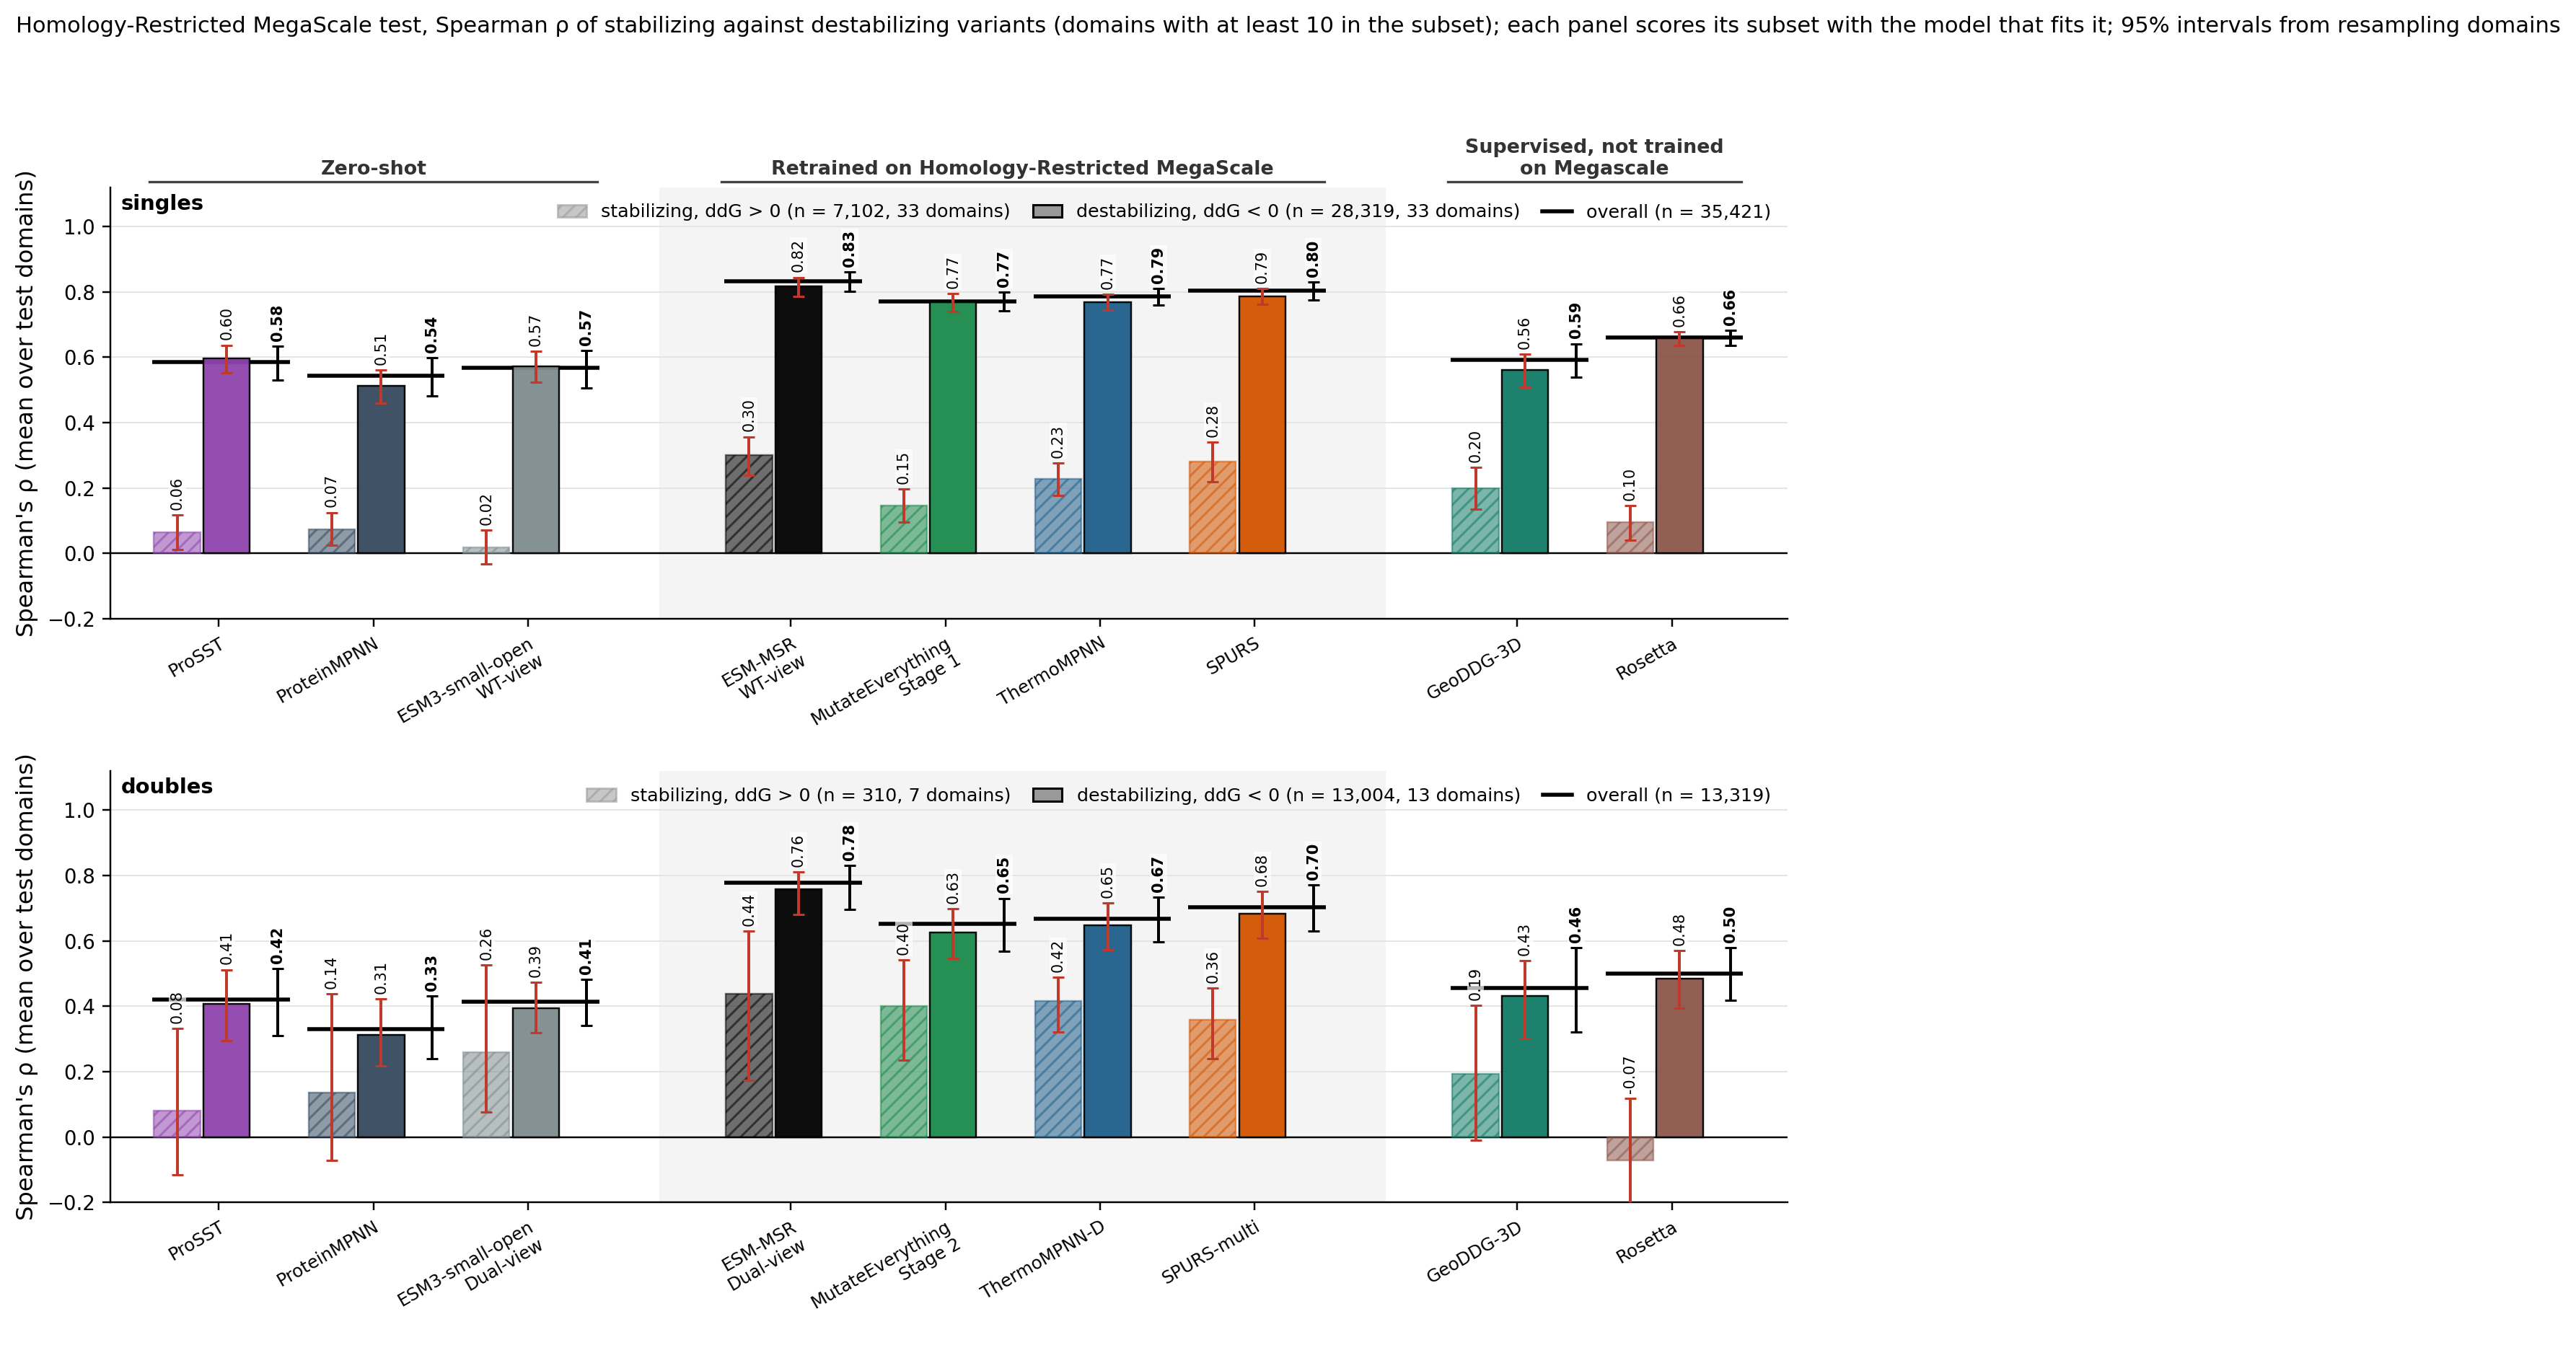

Values plotted in this chart, from the file beside it:
column, key, subset, value, lo, hi, n_libraries, n_variants, panel
ProSST, prosst, stabilizing, 0.0649, 0.0118, 0.1180, 33, 7102, singles
ProSST, prosst, destabilizing, 0.5969, 0.5513, 0.6369, 33, 28319, singles
ProteinMPNN, pmpnn, stabilizing, 0.0744, 0.0241, 0.1253, 33, 7102, singles
ProteinMPNN, pmpnn, destabilizing, 0.5132, 0.4604, 0.5613, 33, 28319, singles
ESM3-small-open, msrrel@0:wt, stabilizing, 0.0185, -0.0322, 0.0720, 33, 7102, singles
ESM3-small-open, msrrel@0:wt, destabilizing, 0.5727, 0.5230, 0.6185, 33, 28319, singles
ESM-MSR, msrp0:wt, stabilizing, 0.3003, 0.2395, 0.3568, 33, 7102, singles
ESM-MSR, msrp0:wt, destabilizing, 0.8163, 0.7849, 0.8442, 33, 28319, singles
MutateEverything, me1, stabilizing, 0.1471, 0.0947, 0.1964, 33, 7102, singles
MutateEverything, me1, destabilizing, 0.7683, 0.7394, 0.7946, 33, 28319, singles
ThermoMPNN, tmpnn, stabilizing, 0.2276, 0.1765, 0.2773, 33, 7102, singles
ThermoMPNN, tmpnn, destabilizing, 0.7688, 0.7437, 0.7925, 33, 28319, singles
SPURS, spurs, stabilizing, 0.2802, 0.2191, 0.3401, 33, 7102, singles
SPURS, spurs, destabilizing, 0.7864, 0.7609, 0.8106, 33, 28319, singles
best other ddG, geoddg, stabilizing, 0.1984, 0.1351, 0.2625, 33, 7102, singles
best other ddG, geoddg, destabilizing, 0.5605, 0.5074, 0.6102, 33, 28319, singles
Rosetta, rosetta, stabilizing, 0.0954, 0.0413, 0.1459, 33, 7102, singles
Rosetta, rosetta, destabilizing, 0.6572, 0.6353, 0.6779, 33, 28319, singles
ESM3-small-open (alt), esm3avg, stabilizing, 0.0309, -0.0252, 0.0890, 33, 7102, singles
ESM3-small-open (alt), esm3avg, destabilizing, 0.5810, 0.5352, 0.6249, 33, 28319, singles
ProSST, prosst, overall, 0.5843, 0.5301, 0.6345, 33, 35421, singles
ProteinMPNN, pmpnn, overall, 0.5423, 0.4811, 0.5991, 33, 35421, singles
ESM3-small-open, msrrel@0:wt, overall, 0.5670, 0.5068, 0.6205, 33, 35421, singles
ESM-MSR, msrp0:wt, overall, 0.8327, 0.8021, 0.8604, 33, 35421, singles
MutateEverything, me1, overall, 0.7706, 0.7417, 0.7986, 33, 35421, singles
ThermoMPNN, tmpnn, overall, 0.7859, 0.7602, 0.8101, 33, 35421, singles
SPURS, spurs, overall, 0.8041, 0.7753, 0.8306, 33, 35421, singles
best other ddG, geoddg, overall, 0.5915, 0.5398, 0.6414, 33, 35421, singles
Rosetta, rosetta, overall, 0.6594, 0.6354, 0.6824, 33, 35421, singles
ESM3-small-open (alt), esm3avg, overall, 0.5737, 0.5156, 0.6257, 33, 35421, singles
ProSST, prosst, stabilizing, 0.0806, -0.1151, 0.3315, 7, 310, doubles
ProSST, prosst, destabilizing, 0.4081, 0.2947, 0.5117, 13, 13004, doubles
ProteinMPNN, pmpnn, stabilizing, 0.1358, -0.0715, 0.4371, 7, 310, doubles
ProteinMPNN, pmpnn, destabilizing, 0.3124, 0.2168, 0.4215, 13, 13004, doubles
ESM3-small-open, msrrel@0:comb, stabilizing, 0.2599, 0.0764, 0.5254, 7, 310, doubles
ESM3-small-open, msrrel@0:comb, destabilizing, 0.3947, 0.3182, 0.4729, 13, 13004, doubles
ESM-MSR, msrp0:comb, stabilizing, 0.4375, 0.1742, 0.6302, 7, 310, doubles
ESM-MSR, msrp0:comb, destabilizing, 0.7569, 0.6801, 0.8109, 13, 13004, doubles
MutateEverything, me2, stabilizing, 0.3997, 0.2348, 0.5418, 7, 310, doubles
MutateEverything, me2, destabilizing, 0.6256, 0.5459, 0.6987, 13, 13004, doubles
ThermoMPNN, tmpnnd, stabilizing, 0.4163, 0.3217, 0.4889, 7, 310, doubles
ThermoMPNN, tmpnnd, destabilizing, 0.6473, 0.5715, 0.7161, 13, 13004, doubles
SPURS, spursm, stabilizing, 0.3583, 0.2397, 0.4558, 7, 310, doubles
SPURS, spursm, destabilizing, 0.6821, 0.6082, 0.7509, 13, 13004, doubles
best other ddG, geoddg, stabilizing, 0.1928, -0.0087, 0.4021, 7, 310, doubles
best other ddG, geoddg, destabilizing, 0.4316, 0.3017, 0.5399, 13, 13004, doubles
Rosetta, rosetta, stabilizing, -0.0719, -0.2656, 0.1182, 7, 310, doubles
Rosetta, rosetta, destabilizing, 0.4841, 0.3944, 0.5707, 13, 13004, doubles
ESM3-small-open (alt), esm3avg, stabilizing, 0.2006, 0.0579, 0.4110, 7, 310, doubles
ESM3-small-open (alt), esm3avg, destabilizing, 0.3939, 0.3021, 0.4781, 13, 13004, doubles
ProSST, prosst, overall, 0.4204, 0.3111, 0.5145, 13, 13319, doubles
ProteinMPNN, pmpnn, overall, 0.3301, 0.2388, 0.4316, 13, 13319, doubles
ESM3-small-open, msrrel@0:comb, overall, 0.4137, 0.3398, 0.4815, 13, 13319, doubles
ESM-MSR, msrp0:comb, overall, 0.7772, 0.6956, 0.8312, 13, 13319, doubles
MutateEverything, me2, overall, 0.6521, 0.5675, 0.7301, 13, 13319, doubles
ThermoMPNN, tmpnnd, overall, 0.6678, 0.5966, 0.7326, 13, 13319, doubles
SPURS, spursm, overall, 0.7031, 0.6306, 0.7701, 13, 13319, doubles
best other ddG, geoddg, overall, 0.4560, 0.3211, 0.5798, 13, 13319, doubles
Rosetta, rosetta, overall, 0.4990, 0.4180, 0.5791, 13, 13319, doubles
ESM3-small-open (alt), esm3avg, overall, 0.4110, 0.3202, 0.4900, 13, 13319, doubles
